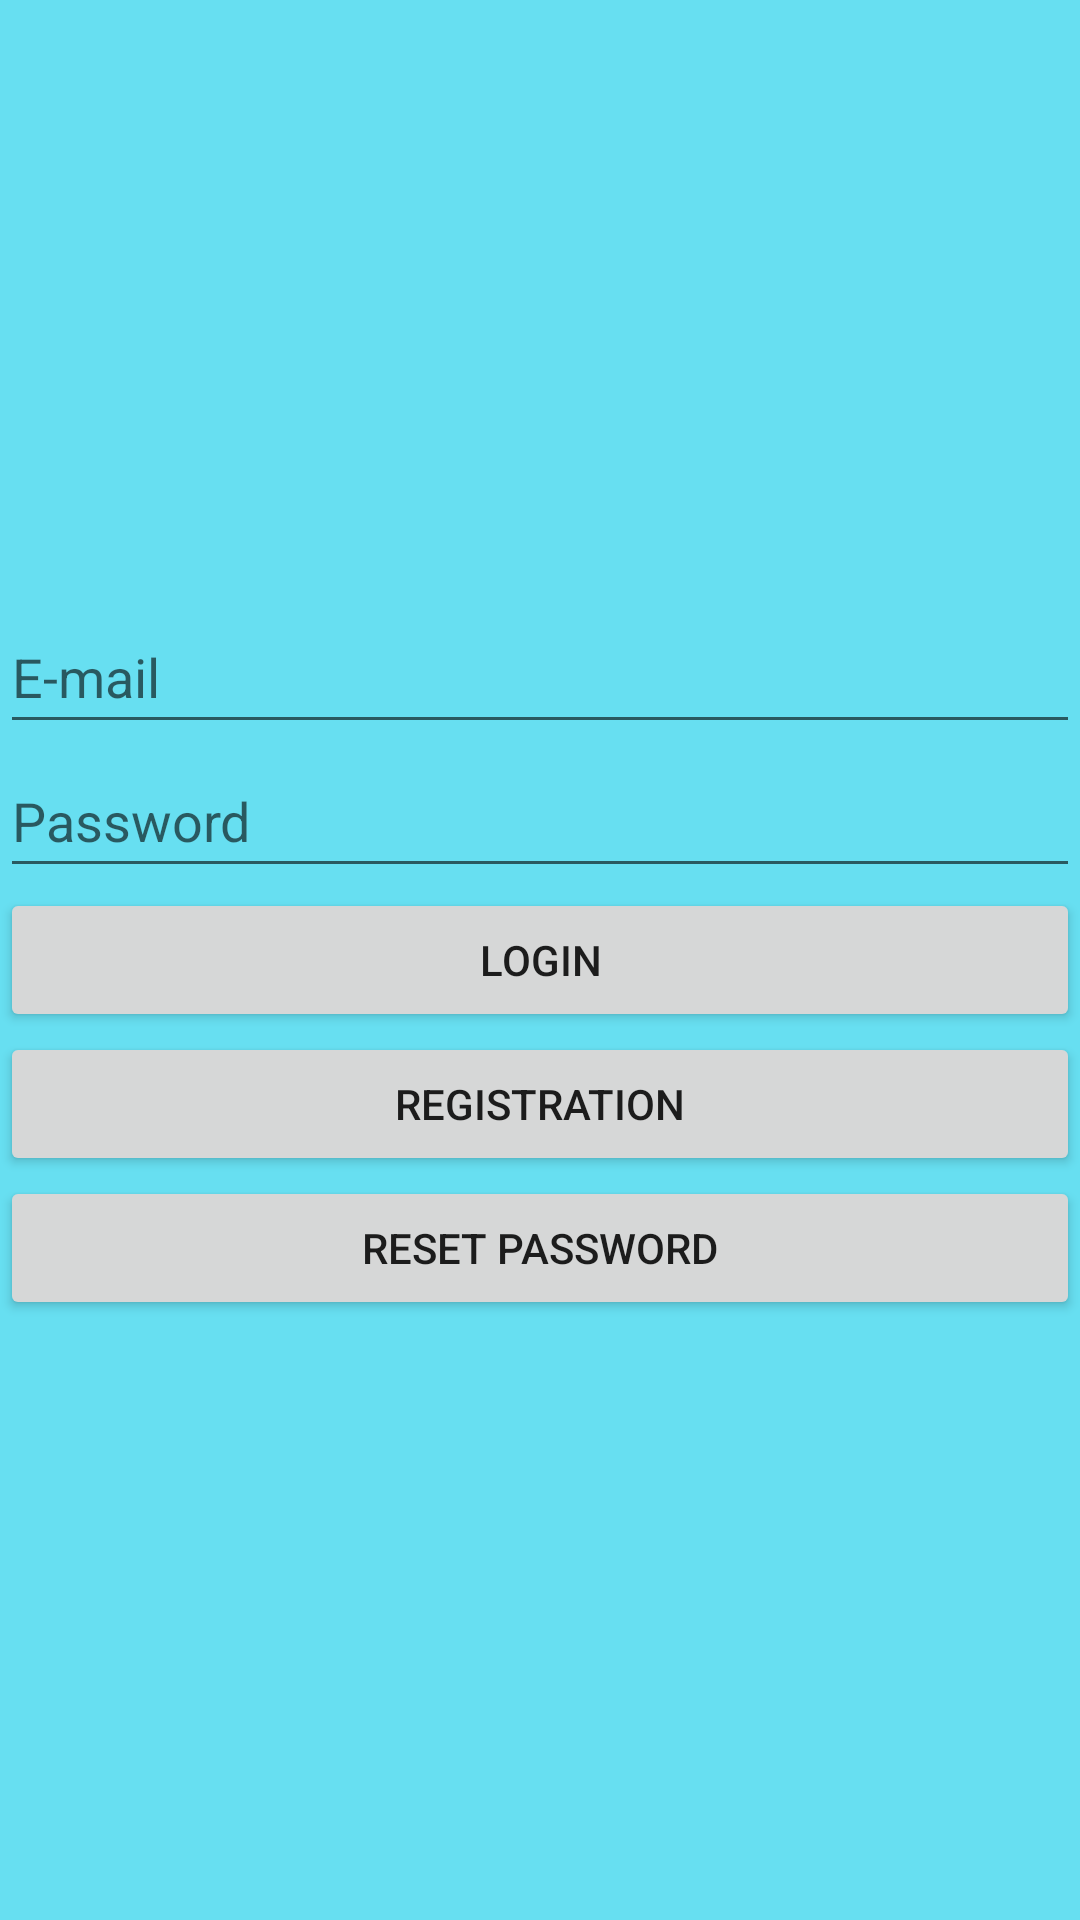

Produce the Android XML layout that renders to this screen, including the resource entries it uses.
<!-- AndroidManifest.xml: application theme Theme.Davaleba4Quliani -->
<!-- res/layout/activity_login.xml -->
<?xml version="1.0" encoding="utf-8"?>
<androidx.constraintlayout.widget.ConstraintLayout xmlns:android="http://schemas.android.com/apk/res/android"
    xmlns:app="http://schemas.android.com/apk/res-auto"
    xmlns:tools="http://schemas.android.com/tools"
    android:layout_width="match_parent"
    android:layout_height="match_parent"
    android:background="#67DFF1"
    tools:context=".LoginActivity">

    <LinearLayout
        android:layout_width="match_parent"
        android:layout_height="wrap_content"
        android:orientation="vertical"
        app:layout_constraintBottom_toBottomOf="parent"
        app:layout_constraintEnd_toEndOf="parent"
        app:layout_constraintStart_toStartOf="parent"
        app:layout_constraintTop_toTopOf="parent">

        <EditText
            android:id="@+id/editTextEmail"
            android:layout_width="match_parent"
            android:layout_height="wrap_content"
            android:ems="10"
            android:hint="E-mail"
            android:inputType="textEmailAddress"
            android:minHeight="48dp" />

        <EditText
            android:id="@+id/editTextPassword"
            android:layout_width="match_parent"
            android:layout_height="wrap_content"
            android:ems="10"
            android:hint="Password"
            android:inputType="textPassword"
            android:minHeight="48dp" />

        <Button
            android:id="@+id/buttonLogin"
            android:layout_width="match_parent"
            android:layout_height="wrap_content"
            android:text="login" />

        <Button
            android:id="@+id/buttonRegister"
            android:layout_width="match_parent"
            android:layout_height="wrap_content"
            android:text="registration" />

        <Button
            android:id="@+id/buttonResetPassword"
            android:layout_width="match_parent"
            android:layout_height="wrap_content"
            android:text="Reset password" />
    </LinearLayout>

</androidx.constraintlayout.widget.ConstraintLayout>
<!-- resources referenced by this layout -->
<resources>
  <style name="Theme.Davaleba4Quliani" parent="Theme.MaterialComponents.DayNight.DarkActionBar">
          
          <item name="colorPrimary">@color/purple_500</item>
          <item name="colorPrimaryVariant">@color/purple_700</item>
          <item name="colorOnPrimary">@color/white</item>
          
          <item name="colorSecondary">@color/teal_200</item>
          <item name="colorSecondaryVariant">@color/teal_700</item>
          <item name="colorOnSecondary">@color/black</item>
          
          <item name="android:statusBarColor" tools:targetApi="l">?attr/colorPrimaryVariant</item>
          
      </style>
  <!-- not gathered from this repository: default colours our renderer supplied (Android Studio template values) -->
  <color name="purple_500">#FF6200EE</color>
  <color name="purple_700">#FF3700B3</color>
  <color name="teal_200">#FF03DAC5</color>
  <color name="teal_700">#FF018786</color>
  <color name="black">#FF000000</color>
  <color name="white">#FFFFFFFF</color>
</resources>
